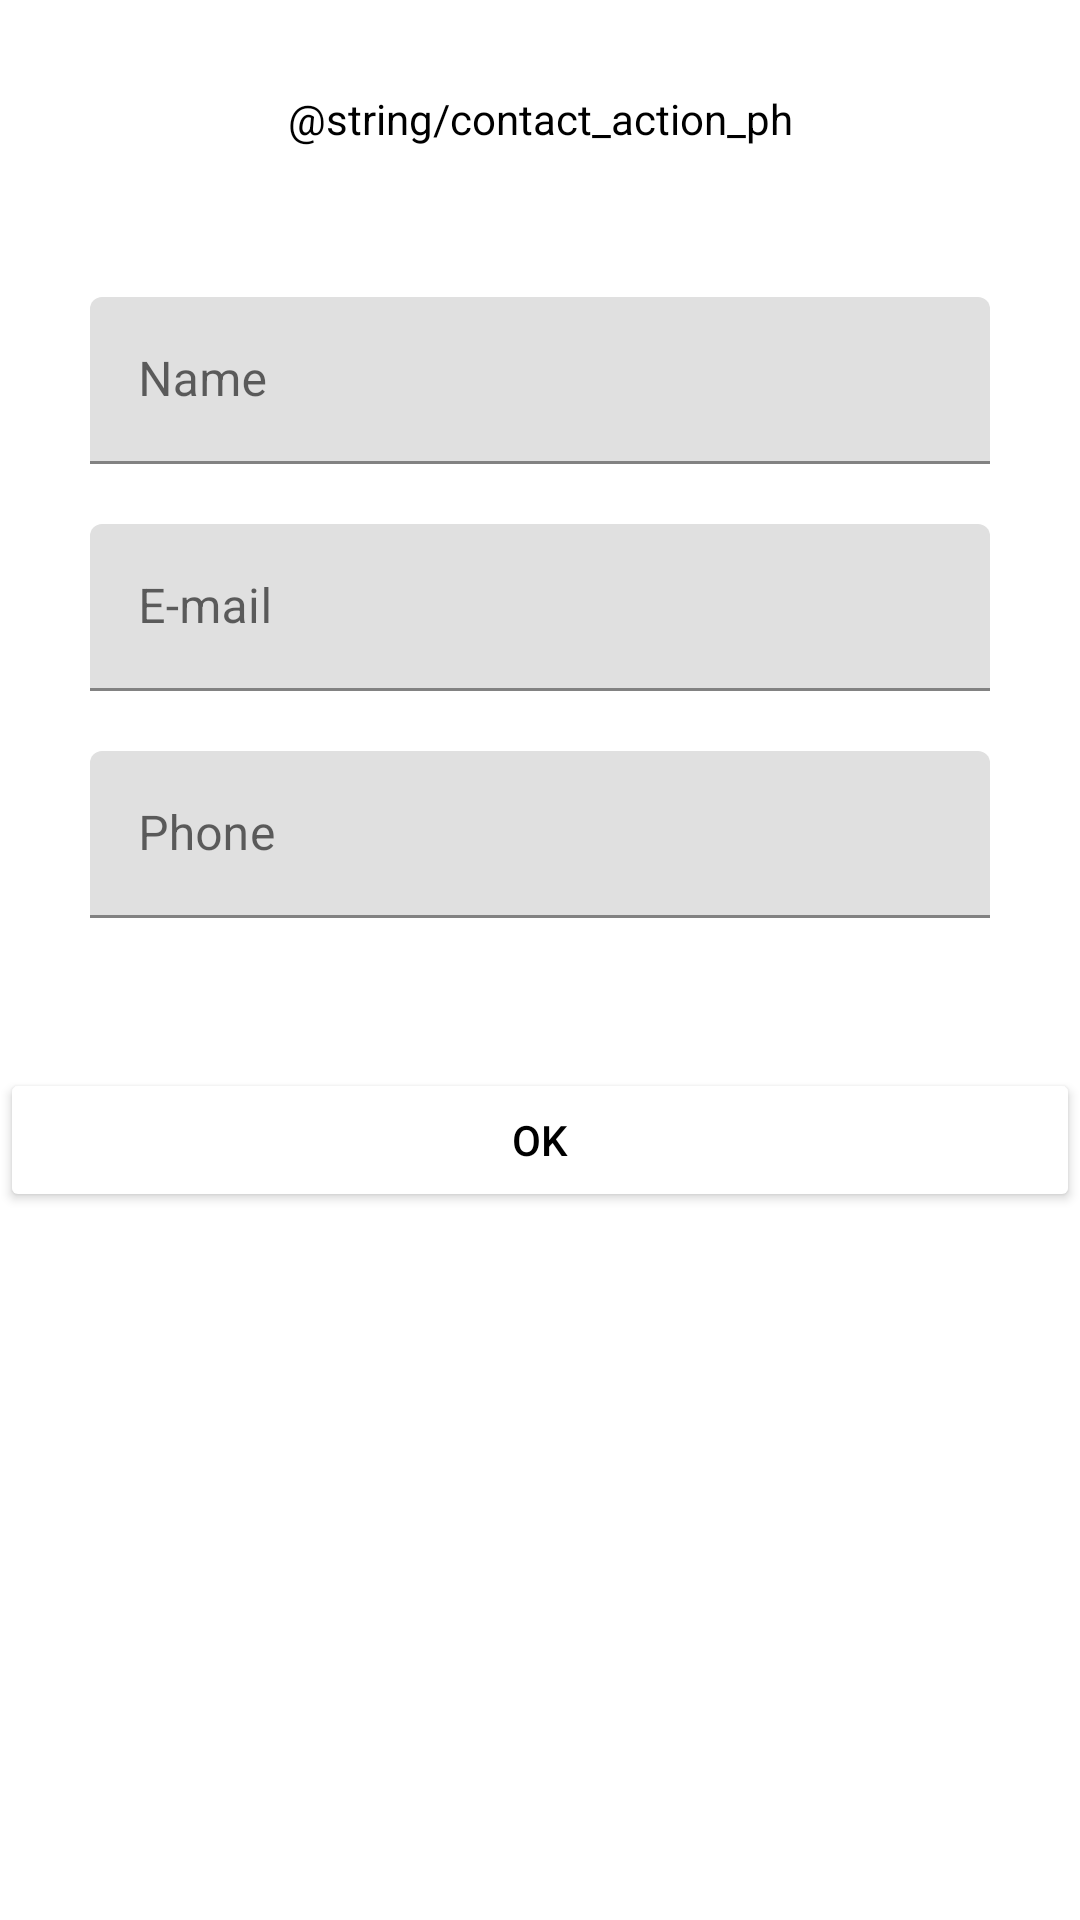

Android layout source for this screen:
<!-- AndroidManifest.xml: application theme Theme.ViaCepExample -->
<!-- res/layout/bottomsheet_contact.xml -->
<?xml version="1.0" encoding="utf-8"?>
<layout>
    <LinearLayout xmlns:android="http://schemas.android.com/apk/res/android"
        xmlns:tools="http://schemas.android.com/tools"
        android:layout_width="match_parent"
        android:layout_height="wrap_content"
        android:orientation="vertical"
        tools:context=".module.contact.view.ContactBottomSheet">

        <TextView
            android:id="@+id/action_title"
            android:layout_width="match_parent"
            android:layout_height="wrap_content"
            android:text="@string/contact_action_ph"
            android:gravity="center"
            android:padding="30dp"
            android:textColor="@color/black"/>

        <com.google.android.material.textfield.TextInputLayout
            android:id="@+id/contact_name_textInput"
            android:layout_width="match_parent"
            android:layout_height="wrap_content"
            android:layout_marginTop="20dp"
            android:layout_marginHorizontal="30dp">

            <androidx.appcompat.widget.AppCompatEditText
                android:id="@+id/contact_name_editText"
                android:layout_width="match_parent"
                android:layout_height="wrap_content"
                android:hint="@string/name_ph"/>
        </com.google.android.material.textfield.TextInputLayout>

        <com.google.android.material.textfield.TextInputLayout
            android:id="@+id/contact_email_textInput"
            android:layout_width="match_parent"
            android:layout_height="wrap_content"
            android:layout_marginTop="20dp"
            android:layout_marginHorizontal="30dp">

            <androidx.appcompat.widget.AppCompatEditText
                android:id="@+id/contact_email_editText"
                android:layout_width="match_parent"
                android:layout_height="wrap_content"
                android:hint="@string/email_ph"/>
        </com.google.android.material.textfield.TextInputLayout>

        <com.google.android.material.textfield.TextInputLayout
            android:id="@+id/contact_phone_textInput"
            android:layout_width="match_parent"
            android:layout_height="wrap_content"
            android:layout_marginTop="20dp"
            android:layout_marginHorizontal="30dp">

            <androidx.appcompat.widget.AppCompatEditText
                android:id="@+id/contact_phone_editText"
                android:layout_width="match_parent"
                android:layout_height="wrap_content"
                android:hint="@string/phone_ph"/>
        </com.google.android.material.textfield.TextInputLayout>

        <Button
            android:id="@+id/button_ok"
            android:layout_width="match_parent"
            android:layout_height="wrap_content"
            android:layout_marginTop="50dp"
            android:backgroundTint="@color/white"
            android:text="@string/ok"
            android:textColor="@color/black"/>
    </LinearLayout>
</layout>
<!-- resources referenced by this layout -->
<resources>
  <string name="email_ph">E-mail</string>
  <string name="name_ph">Name</string>
  <string name="ok">OK</string>
  <string name="phone_ph">Phone</string>
  <style name="Theme.ViaCepExample" parent="Theme.MaterialComponents.DayNight.DarkActionBar">
          
          <item name="colorPrimary">@color/purple_500</item>
          <item name="colorPrimaryVariant">@color/purple_700</item>
          <item name="colorOnPrimary">@color/white</item>
          
          <item name="colorSecondary">@color/teal_200</item>
          <item name="colorSecondaryVariant">@color/teal_700</item>
          <item name="colorOnSecondary">@color/black</item>
          
          <item name="android:statusBarColor" tools:targetApi="l">?attr/colorPrimaryVariant</item>
          
      </style>
  <!-- not gathered from this repository: default colours our renderer supplied (Android Studio template values) -->
  <color name="purple_500">#FF6200EE</color>
  <color name="purple_700">#FF3700B3</color>
  <color name="teal_200">#FF03DAC5</color>
  <color name="teal_700">#FF018786</color>
  <color name="black">#FF000000</color>
  <color name="white">#FFFFFFFF</color>
</resources>
